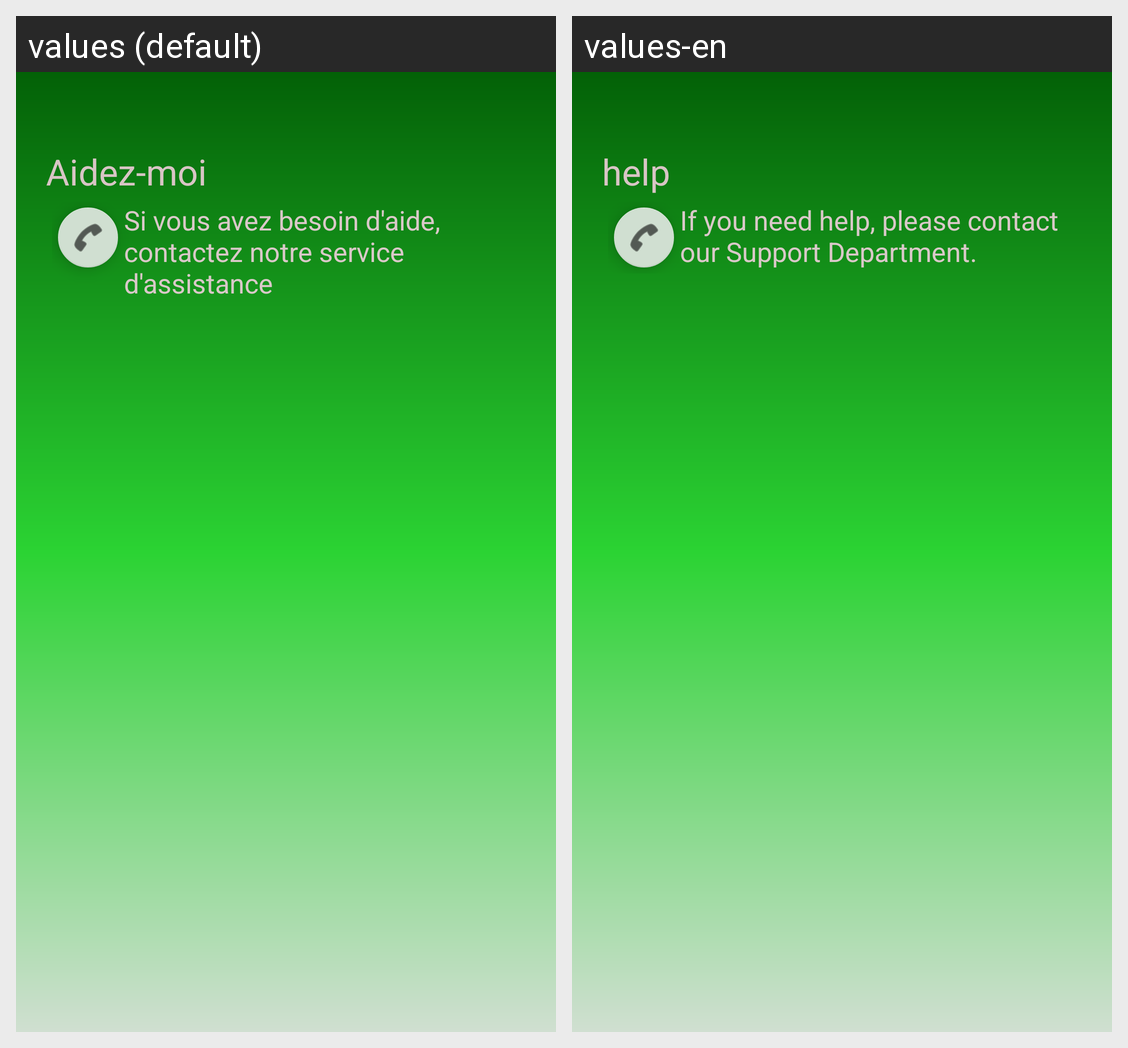

This grid shows one Android layout under two languages. Give, for every string resource on the screen, its name, the default text and each shown locale's text.
Android screen res/layout/activity_help_me.xml rendered under 2 locales, left to right: values (default), values-en. Device: Nexus 5 (rendered at 1080×1920; each locale shown at half size, 540×960, under a caption strip naming it); theme Theme.BiGBeDPharmacie.
Strings drawn on this screen, with the default value and each locale's value (text and hints the layout hard-codes, and strings that could not be matched under every locale, appear in the picture but are not listed):

help
  values: Aidez-moi
  values-en: help

service_d_assistance
  values: Si vous avez besoin d'aide, contactez notre service d'assistance
  values-en: If you need help, please contact our Support Department.
